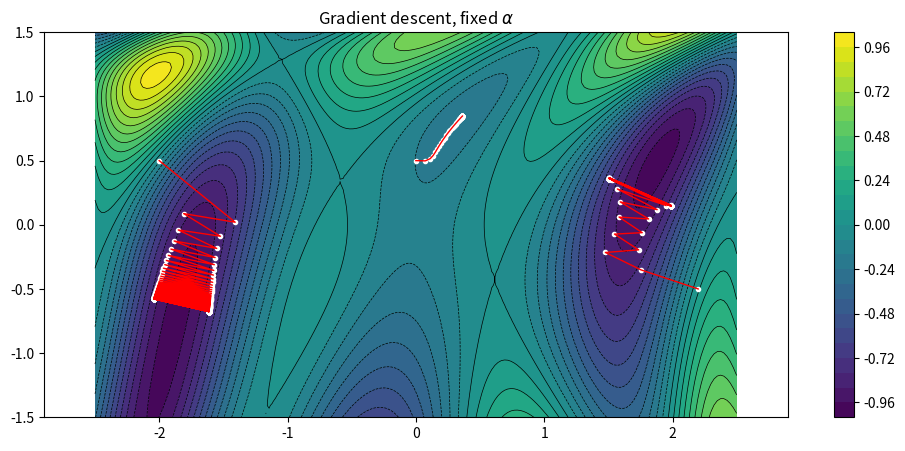

The matplotlib source for this figure:
import numpy as np
import matplotlib.pyplot as plt


def f(x):
    return -np.sin(x[0]**2 / 2 - x[1]**2 / 4 + 3) * np.cos(2 * x[0] + 1 - np.exp(x[1]))

def fplot(f):
    
    x = np.linspace(-2.5, 2.5, 200)
    y = np.linspace(-1.5, 1.5, 100)
    
    X, Y = np.meshgrid(x, y)
    U = np.array([[f([X[i, j], Y[i, j]]) for j in range(X.shape[1])] for i in range(X.shape[0])])
    plt.figure(figsize=(12, 5))
    plt.contour(X, Y, U, 25, colors='k', linewidths=0.5)
    contour = plt.contourf(X, Y, U, 25, cmap='viridis')
    plt.axis('equal')
    plt.colorbar(contour)
    plt.show()

# function for the gradient
def df(x):
    a1 = x[0]**2 / 2 - x[1]**2 / 4 + 3
    a2 = 2 * x[0] + 1 - np.exp(x[1])
    b1 = np.cos(a1) * np.cos(a2)
    b2 = np.sin(a1) * np.sin(a2)
    return -np.array([x[0] * b1 - 2 * b2, -x[1] / 2 * b1 + np.exp(x[1]) * b2])

def gradient_descent(f, df, x0, alpha=0.1, tol=1e-4, maxiter=500):
    x = x0
    xs = [x0]
    for i in range(maxiter):
        gradient = df(x)
        if (np.sqrt(np.sum(gradient**2)) < tol):
            break
        x -= alpha * gradient
        xs.append(x.copy()) ## This x.copy() is EXTREMELY important!!!
    return xs

def plot_path(xs):
    x_coords = [x[0] for x in xs]  # equivalent to first.(xs) in Julia
    y_coords = [x[1] for x in xs]  # equivalent to last.(xs) in Julia
    
    plt.plot(x_coords, y_coords, 'w.', markersize=6)
    plt.plot(x_coords, y_coords, 'r-', linewidth=1)


x0s = [[-2, 0.5], [0, 0.5], [2.2, -0.5]]

# Plot the function's contour
x = np.linspace(-2.5, 2.5, 200)
y = np.linspace(-1.5, 1.5, 100)
X, Y = np.meshgrid(x, y)
Z = np.array([[f([X[i, j], Y[i, j]]) for j in range(X.shape[1])] for i in range(X.shape[0])])

plt.figure(figsize=(12, 5))
plt.contour(X, Y, Z, 25, colors='k', linewidths=0.5)
plt.contourf(X, Y, Z, 25)
plt.axis('equal')
plt.colorbar()
plt.title("Gradient descent, fixed $\\alpha$")

# Apply gradient descent and plot the paths
for x0 in x0s:
    xs = gradient_descent(f, df, x0, 0.3)
    plot_path(xs)
    path_length = len(xs)
    gradient_norm = np.linalg.norm(df(xs[-1]))
    print(f"Path length = {path_length}, ||gradient|| = {gradient_norm}")

plt.show()